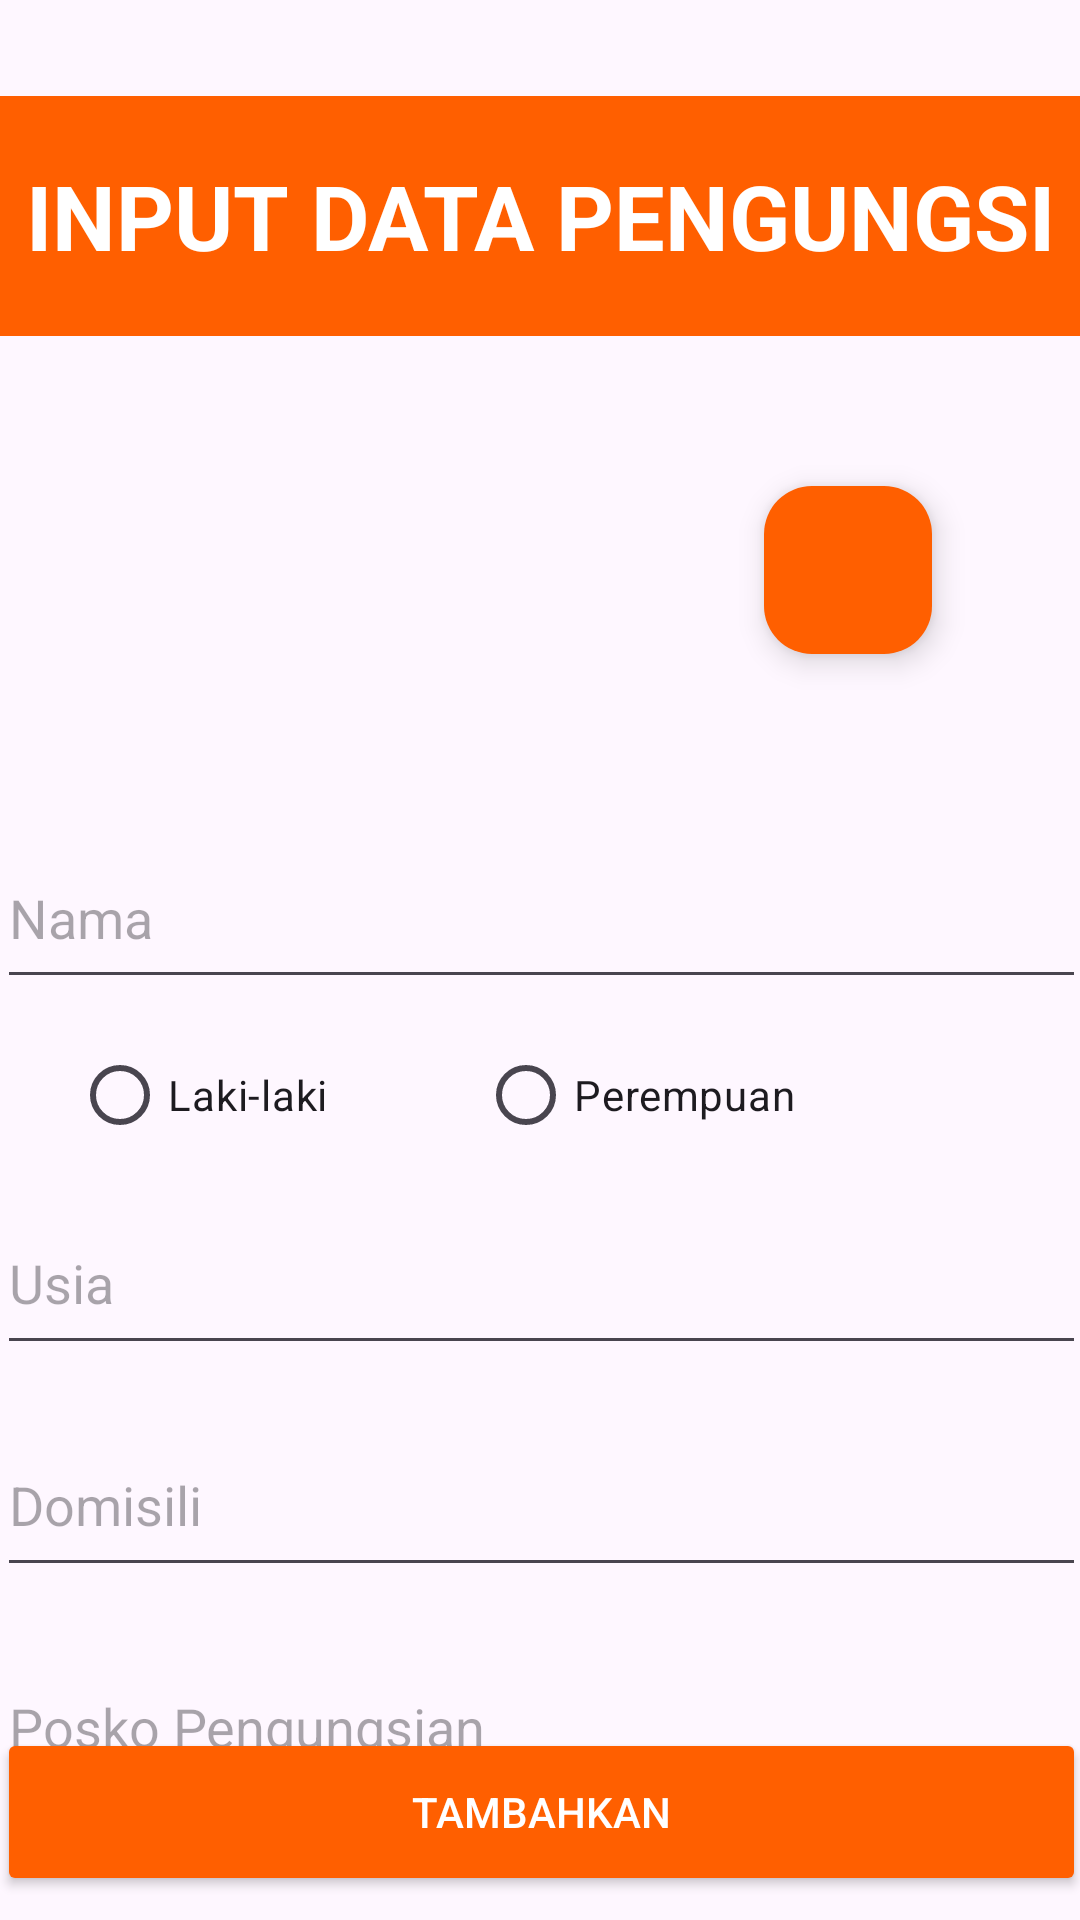

Android layout source for this screen:
<!-- AndroidManifest.xml: application theme Theme.BETA -->
<!-- res/layout/activity_input.xml -->
<?xml version="1.0" encoding="utf-8"?>
<androidx.constraintlayout.widget.ConstraintLayout
    xmlns:android="http://schemas.android.com/apk/res/android"
    xmlns:app="http://schemas.android.com/apk/res-auto"
    xmlns:tools="http://schemas.android.com/tools"
    android:id="@+id/mainConstraintLayout"
    android:layout_width="match_parent"
    android:layout_height="match_parent"
    tools:context=".InputActivity">

    <TextView
        android:id="@+id/textView4"
        android:layout_width="0dp"
        android:layout_height="80dp"
        android:layout_marginTop="32dp"
        android:background="#FF5F00"
        android:gravity="center"
        android:text="INPUT DATA PENGUNGSI"
        android:textColor="#FFFFFF"
        android:textSize="30sp"
        android:textStyle="bold"
        app:autoSizeTextType="none"
        app:layout_constraintEnd_toEndOf="parent"
        app:layout_constraintStart_toStartOf="parent"
        app:layout_constraintTop_toTopOf="parent" />

    <ImageView
        android:id="@+id/img_item_photo"
        android:layout_width="133dp"
        android:layout_height="144dp"
        android:layout_marginTop="4dp"
        android:scaleType="centerCrop"
        app:layout_constraintEnd_toEndOf="parent"
        app:layout_constraintStart_toStartOf="parent"
        app:layout_constraintTop_toBottomOf="@id/textView4"
        tools:src="@tools:sample/avatars" />


    <com.google.android.material.floatingactionbutton.FloatingActionButton
        android:id="@+id/fab_add_photo"
        android:layout_width="wrap_content"
        android:layout_height="wrap_content"
        android:layout_marginStart="8dp"
        android:layout_marginTop="8dp"
        app:backgroundTint="#FF5F00"
        android:tint="@android:color/white"
        android:src="@drawable/ic_add_photo"
        app:layout_constraintStart_toEndOf="@id/img_item_photo"
        app:layout_constraintTop_toBottomOf="@id/textView4"
        app:layout_constraintBottom_toBottomOf="@id/img_item_photo" />

    <EditText
        android:id="@+id/nama_pengungsi"
        android:layout_width="363dp"
        android:layout_height="57dp"
        android:layout_marginTop="16dp"
        android:hint="Nama"
        app:layout_constraintEnd_toEndOf="parent"
        app:layout_constraintStart_toStartOf="parent"
        app:layout_constraintTop_toBottomOf="@id/img_item_photo" />

    <RadioGroup
        android:id="@+id/genderRadioGroup"
        android:layout_width="363dp"
        android:layout_height="48dp"
        android:layout_marginTop="8dp"
        android:orientation="horizontal"
        app:layout_constraintEnd_toEndOf="parent"
        app:layout_constraintHorizontal_chainStyle="spread_inside"
        app:layout_constraintStart_toStartOf="parent"
        app:layout_constraintTop_toBottomOf="@id/nama_pengungsi">

        <RadioButton
            android:id="@+id/radioMaleButton"
            android:layout_width="wrap_content"
            android:layout_height="wrap_content"
            android:layout_marginStart="25dp"
            android:text="Laki-laki"/>

        <RadioButton
            android:id="@+id/FemaleButton"
            android:layout_width="wrap_content"
            android:layout_height="wrap_content"
            android:layout_marginStart="50dp"
            android:text="Perempuan"/>

    </RadioGroup>

    <EditText
        android:id="@+id/usia_pengungsi"
        android:layout_width="363dp"
        android:layout_height="58dp"
        android:layout_marginTop="8dp"
        android:hint="Usia"
        android:inputType="number"
        android:digits="0123456789"
        app:layout_constraintEnd_toEndOf="parent"
        app:layout_constraintStart_toStartOf="parent"
        app:layout_constraintTop_toBottomOf="@id/genderRadioGroup" />


    <EditText
        android:id="@+id/dom_pengungsi"
        android:layout_width="363dp"
        android:layout_height="58dp"
        android:layout_marginTop="16dp"
        android:hint="Domisili"
        app:layout_constraintEnd_toEndOf="parent"
        app:layout_constraintStart_toStartOf="parent"
        app:layout_constraintTop_toBottomOf="@id/usia_pengungsi" />

    <EditText
        android:id="@+id/posko_pengungsi"
        android:layout_width="363dp"
        android:layout_height="58dp"
        android:layout_marginTop="16dp"
        android:hint="Posko Pengungsian"
        app:layout_constraintEnd_toEndOf="parent"
        app:layout_constraintStart_toStartOf="parent"
        app:layout_constraintTop_toBottomOf="@id/dom_pengungsi" />

    <EditText
        android:id="@+id/kondisi_pengungsi"
        android:layout_width="363dp"
        android:layout_height="58dp"
        android:layout_marginTop="16dp"
        android:hint="Kondisi saat ini"
        app:layout_constraintEnd_toEndOf="parent"
        app:layout_constraintStart_toStartOf="parent"
        app:layout_constraintTop_toBottomOf="@id/posko_pengungsi" />

    <Button
        android:id="@+id/button_add"
        android:layout_width="363dp"
        android:layout_height="56dp"
        android:layout_marginBottom="8dp"
        android:text="TAMBAHKAN"
        android:textColor="@android:color/white"
        app:backgroundTint="#FF5F00"
        app:layout_constraintBottom_toBottomOf="parent"
        app:layout_constraintEnd_toEndOf="parent"
        app:layout_constraintStart_toStartOf="parent" />

    <ProgressBar
        android:id="@+id/progressBar2"
        style="?android:attr/progressBarStyle"
        android:layout_width="wrap_content"
        android:layout_height="wrap_content"
        android:visibility="gone"
        app:layout_constraintBottom_toBottomOf="parent"
        app:layout_constraintEnd_toEndOf="parent"
        app:layout_constraintStart_toStartOf="parent"
        app:layout_constraintTop_toTopOf="parent" />

</androidx.constraintlayout.widget.ConstraintLayout>
<!-- resources referenced by this layout -->
<resources>
  <style name="Theme.BETA" parent="Base.Theme.BETA" />
  <style name="Base.Theme.BETA" parent="Theme.Material3.DayNight.NoActionBar">
          
          
      </style>
</resources>
